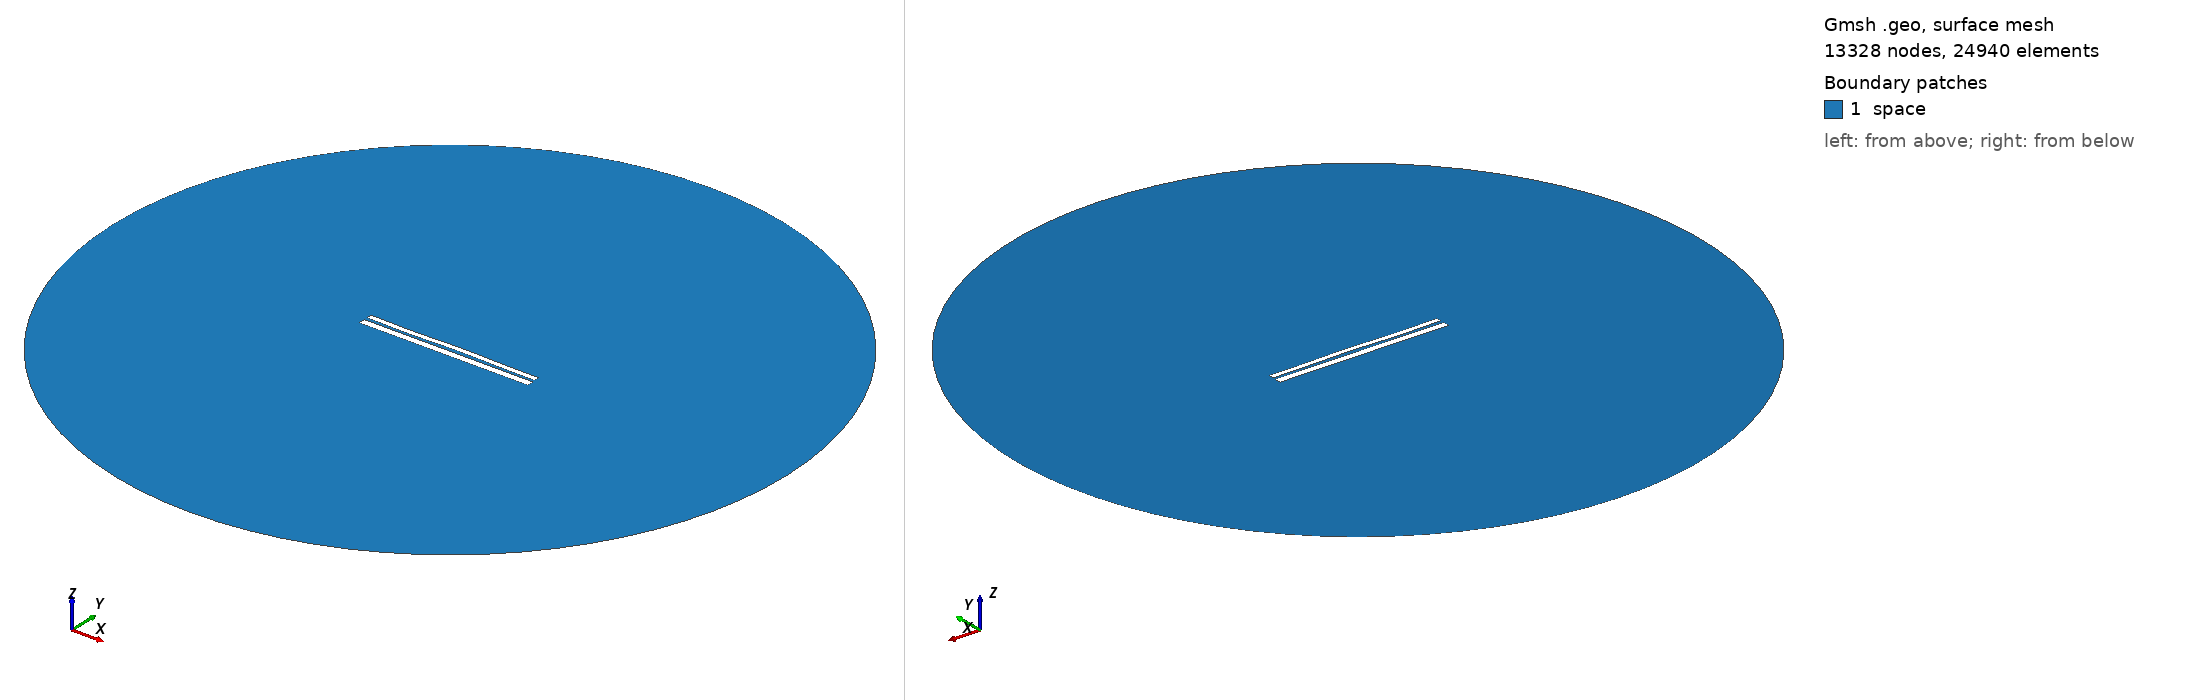

Gmsh geometry script, surface-meshed: 13328 nodes, 24940 surface elements. Boundary patches (legend numbers): 1 space. Left view from above one corner, right view from below the opposite corner. Legend entries are the model's physical surfaces. The drawing asked Gmsh for element sizes between 1% and 20% of the model's largest extent; the script's own settings can give other sizes.

=== 9451.geo (drawn) ===
//---------------------------------------
// Geometry kernel
//---------------------------------------

SetFactory("OpenCASCADE");



//---------------------------------------
// Parameters of the geometry
//---------------------------------------

// Overetch of the upper plate
overetch = 0.375;

// Distance between the plates
distance = 1.5;

// Discretization over the x axis (for the deformation)
nx = 50; 

// Length of the plate
L = 100 - overetch; 

// Number of modes
n = 4; 

// 1st mode coefficient
coeff(1) = -0.15;
beta(1) = 0.596864 * 3.1415926535 / L;

// 2nd mode coefficient
coeff(2) = 0.07499999999999998;
beta(2) = 1.49418 * 3.1415926535 / L;

// 3rd mode coefficient
coeff(3) = -0.15;
beta(3) = 2.50025 * 3.1415926535 / L;

// 4th mode coefficient
coeff(4) = -0.15;
beta(4) = 3.49999 * 3.1415926535 / L;



//---------------------------------------
// Upper plate (deformed rectangle)
//---------------------------------------

// Coordiantes of the upper plate
xmin = -50;
xmax = 50 - overetch;

// Height of the upper plate
yheight = 4 - 2 * overetch;

// Indexes of the points
UpperID[] = {};
LowerID[] = {};
LeftID[] = {};
RightID[] = {};

// Point index
p = 1;

// Horizontal edges
For i In {1:nx}
    x = xmin + (i-1)*(xmax - xmin)/(nx-1);

    y_bottom = distance / 2 + overetch;
    For j In {1:n}
        C = (Cosh(beta(j)*L) + Cos(beta(j)*L)) / (Sinh(beta(j)*L) + Sin(beta(j)*L));
        y_bottom  = y_bottom + coeff(j) * (Cosh(beta(j)*(x+50)) - Cos(beta(j)*(x+50)) - C * (Sinh(beta(j)*(x+50)) - Sin(beta(j)*(x+50))));
    EndFor

    y_top = y_bottom + yheight;

    Point(p) = {x, y_top, 0, 1.0};
    UpperID[i] = p;
    p = p + 1;

    Point(p) = {x, y_bottom, 0, 1.0};
    LowerID[i] = p;
    p = p + 1;
EndFor

// Create point lists
UpperPts[] = {}; LowerPts[] = {};
For i In {1:nx}
  UpperPts[] += {UpperID[i]};
  LowerPts[] += {LowerID[i]};
EndFor

// Build splines
Spline(1) = {UpperPts[]};
Spline(2) = {LowerPts[]};
Line(3) = {LowerPts[nx-1], UpperPts[nx-1]};
Line(4) = {LowerPts[0], UpperPts[0]};

// Build the plane surface
Curve Loop(1) = {2, 3, -1, -4};
Plane Surface(1) = {1};



//---------------------------------------
// Lower plate (rectangle)
//---------------------------------------

// Vertices
Point(1001) = {-50, -1, 0, 1.0};
Point(1002) = { 50, -1, 0, 1.0};
Point(1003) = { 50,  -5, 0, 1.0};
Point(1004) = {-50,  -5, 0, 1.0};

// Edges
Line(5) = {1001, 1002};
Line(6) = {1002, 1003};
Line(7) = {1003, 1004};
Line(8) = {1004, 1001};

// Plane surface
Line Loop(2) = {5, 6, 7, 8};
Plane Surface(2) = {2}; 



//---------------------------------------
// Outer (fictious) boundary
//---------------------------------------

// Points
Point(1005) = {0, 0, 0};       // Center
Point(1006) = {200, 0, 0};     // Start point
Point(1007) = {0, 200, 0};     // 90 degrees
Point(1008) = {-200, 0, 0};    // 180 degrees
Point(1009) = {0, -200, 0};    // 270 degrees

// Circle arcs (each needs start, center, end)
Circle(9) = {1006, 1005, 1007};
Circle(10) = {1007, 1005, 1008};
Circle(11) = {1008, 1005, 1009};
Circle(12) = {1009, 1005, 1006};

// Plane surface for the entire domain
Curve Loop(3) = {9, 10, 11, 12};
Surface(3) = {3};

// Subtract the plates from the whole domain to obtain the actual domain where we want to solve the equations
BooleanDifference{ Surface{3}; Delete; }{ Surface{1}; Surface{2}; Delete; }




//---------------------------------------
// Transfinite Lines/Curves
//---------------------------------------

// Set the number of points on the boundaries
r = 7;

// Plates
Transfinite Curve {1, 2} = 50*r Using Progression 1;
Transfinite Curve {3, 4} = 2*r Using Progression 1;
Transfinite Line {5, 7} = 50*r Using Progression 1;
Transfinite Line {6, 8} = 2*r Using Progression 1;

// Outer boundary
Transfinite Line {9, 10, 11, 12} = 20 Using Progression 1;



//---------------------------------------
// Physical groups
//---------------------------------------                

// Physical curves (boundaries)
Physical Line("force_segment", 10) = {2};
Physical Line("upper_plate", 11) = {1, 3, 4};
Physical Line("lower_plate", 12) = {5, 6, 7, 8};
Physical Line("boundary", 20) = {9, 10, 11, 12};

// Physical Surfaces
Physical Surface("space", 30) = {3};



//---------------------------------------
// 6. Generate the Mesh
//---------------------------------------

// 2D mesh generation
Mesh 2;
